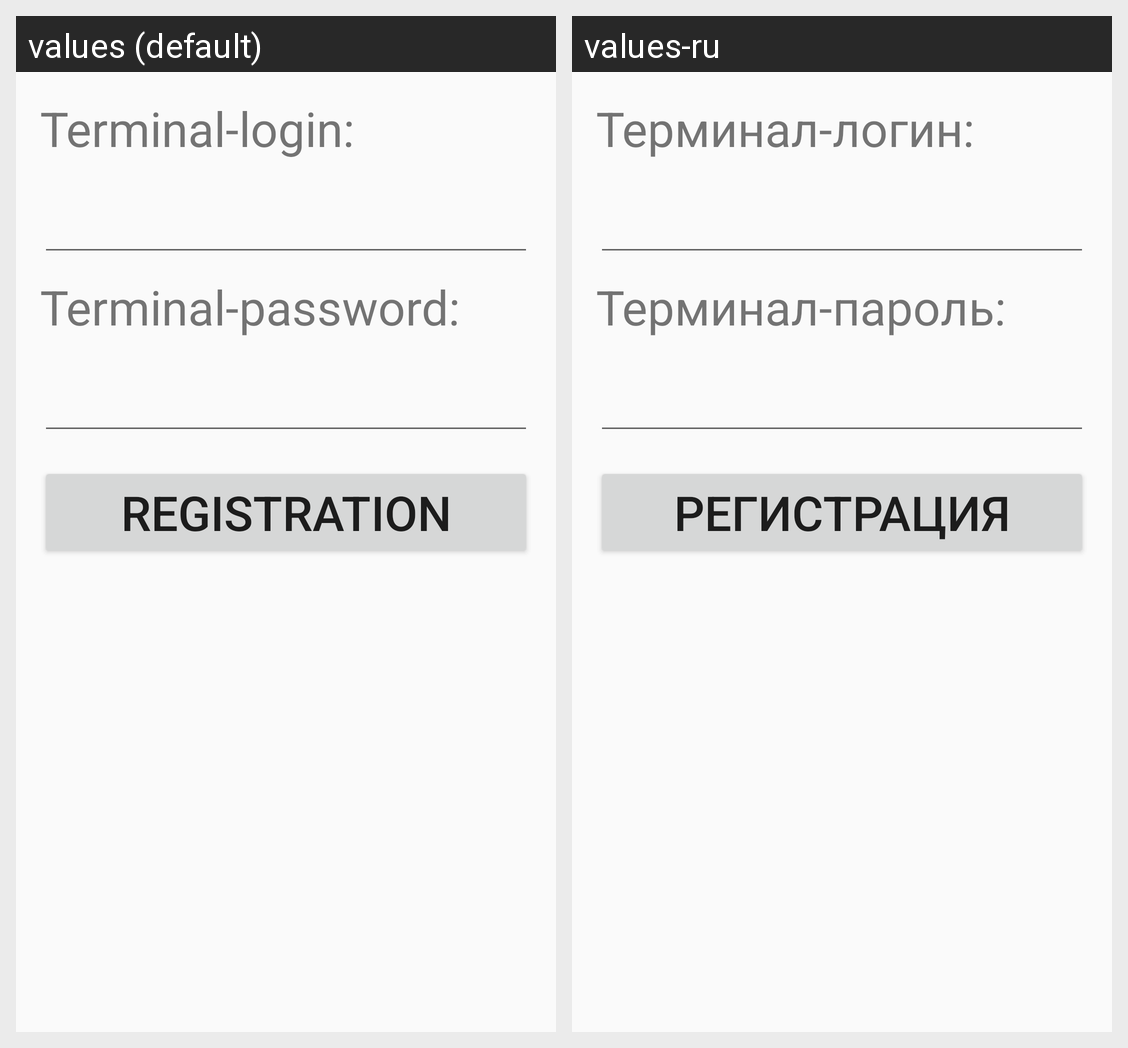

Translations of the strings shown on this Android screen, per locale in the grid:
Android screen res/layout/fragment_login_terminal.xml rendered under 2 locales, left to right: values (default), values-ru. Device: Nexus 5 (rendered at 1080×1920; each locale shown at half size, 540×960, under a caption strip naming it); theme AppTheme.
Strings drawn on this screen, with the default value and each locale's value (text and hints the layout hard-codes, and strings that could not be matched under every locale, appear in the picture but are not listed):

login_terminal_login
  values: Terminal-login:
  values-ru: Терминал-логин:

login_terminal_password
  values: Terminal-password:
  values-ru: Терминал-пароль:

login_btn_registration
  values: Registration
  values-ru: Регистрация
